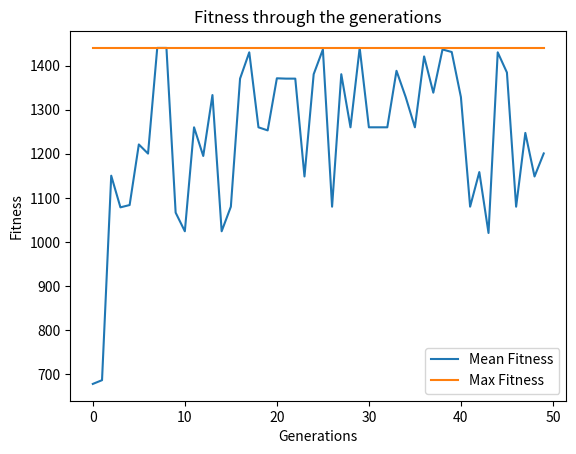

Here is the Python script that generated this plot:
import numpy as np
import pandas as pd
import random as rd
from random import randint
import matplotlib.pyplot as plt

item_number = np.arange(1,11)
weight = np.random.randint(1, 15, size = 10)
value = np.random.randint(10, 750, size = 10)
#Maximum weight that the bag of thief can hold 
knapsack_threshold = 35

print('The list is as follows:')
print('Item No.    Weight    Value')
for i in range(item_number.shape[0]):
    print('{0}        {1}        {2}\n'.format(item_number[i], weight[i], value[i]))
    
solutions_per_pop = 8
pop_size = (solutions_per_pop, item_number.shape[0])
print('Population size = {}'.format(pop_size))
initial_population = np.random.randint(2, size = pop_size)
initial_population = initial_population.astype(int)
num_generations = 50
print('Initial population: \n{}'.format(initial_population))
print(f'Initial population weights: {[np.sum(w) for w in (initial_population*weight)]}')

#if not (Individual(bits).weight() <= knapsack_threshold):
        #    continue

def cal_fitness(weight, value, population, threshold):
    fitness = np.empty(population.shape[0])
    for i in range(population.shape[0]):
        S1 = np.sum(population[i] * value)
        S2 = np.sum(population[i] * weight)
        if S2 <= threshold:
            fitness[i] = S1
        else :
            fitness[i] = 0 
    return fitness.astype(int) 

def selection(fitness, num_parents, population):
    fitness = list(fitness)
    parents = np.empty((num_parents, population.shape[1]))
    for i in range(num_parents):
        max_fitness_idx = np.where(fitness == np.max(fitness))
        parents[i,:] = population[max_fitness_idx[0][0], :]
        fitness[max_fitness_idx[0][0]] = -999999
    return parents

def crossover(parents, num_offsprings):
    offsprings = np.empty((num_offsprings, parents.shape[1]))
    crossover_point = int(parents.shape[1]/2)
    crossover_rate = 0.8
    i=0
    while (parents.shape[0] < num_offsprings):
        parent1_index = i%parents.shape[0]
        parent2_index = (i+1)%parents.shape[0]
        x = rd.random()
        if x > crossover_rate:
            continue
        parent1_index = i%parents.shape[0]
        parent2_index = (i+1)%parents.shape[0]
        offsprings[i,0:crossover_point] = parents[parent1_index,0:crossover_point]
        offsprings[i,crossover_point:] = parents[parent2_index,crossover_point:]
        i=+1
    return offsprings 


def mutation(offsprings):
    mutants = np.empty((offsprings.shape))
    mutation_rate = 0.4
    for i in range(mutants.shape[0]):
        random_value = rd.random()
        mutants[i,:] = offsprings[i,:]
        if random_value > mutation_rate:
            continue
        int_random_value = randint(0,offsprings.shape[1]-1)    
        if mutants[i,int_random_value] == 0 :
            mutants[i,int_random_value] = 1
        else :
            mutants[i,int_random_value] = 0
    return mutants

def optimize(weight, value, population, pop_size, num_generations, threshold):
    parameters, fitness_history = [], []
    num_parents = int(pop_size[0]/2)
    num_offsprings = pop_size[0] - num_parents 
    for i in range(num_generations):
        fitness = cal_fitness(weight, value, population, threshold)
        fitness_history.append(fitness)
        parents = selection(fitness, num_parents, population)
        offsprings = crossover(parents, num_offsprings)
        mutants = mutation(offsprings)
        population[0:parents.shape[0], :] = parents
        population[parents.shape[0]:, :] = mutants
        
    print('Last generation: \n{}\n'.format(population)) 
    fitness_last_gen = cal_fitness(weight, value, population, threshold)      
    print('Fitness of the last generation: \n{}\n'.format(fitness_last_gen))
    max_fitness = np.where(fitness_last_gen == np.max(fitness_last_gen))
    parameters.append(population[max_fitness[0][0],:])
    return parameters, fitness_history

parameters, fitness_history = optimize(weight, value, initial_population, pop_size, num_generations, knapsack_threshold)
print('The optimized parameters for the given inputs are: \n{}'.format(parameters))
selected_items = item_number * parameters
print('\nSelected items that will maximize the knapsack without breaking it:')
for i in range(selected_items.shape[1]):
  if selected_items[0][i] != 0:
     print('{}\n'.format(selected_items[0][i]))
     
     
fitness_history_mean = [np.mean(fitness) for fitness in fitness_history]
fitness_history_max = [np.max(fitness) for fitness in fitness_history]
plt.plot(list(range(num_generations)), fitness_history_mean, label = 'Mean Fitness')
plt.plot(list(range(num_generations)), fitness_history_max, label = 'Max Fitness')
plt.legend()
plt.title('Fitness through the generations')
plt.xlabel('Generations')
plt.ylabel('Fitness')
plt.show()
print(np.asarray(fitness_history).shape)